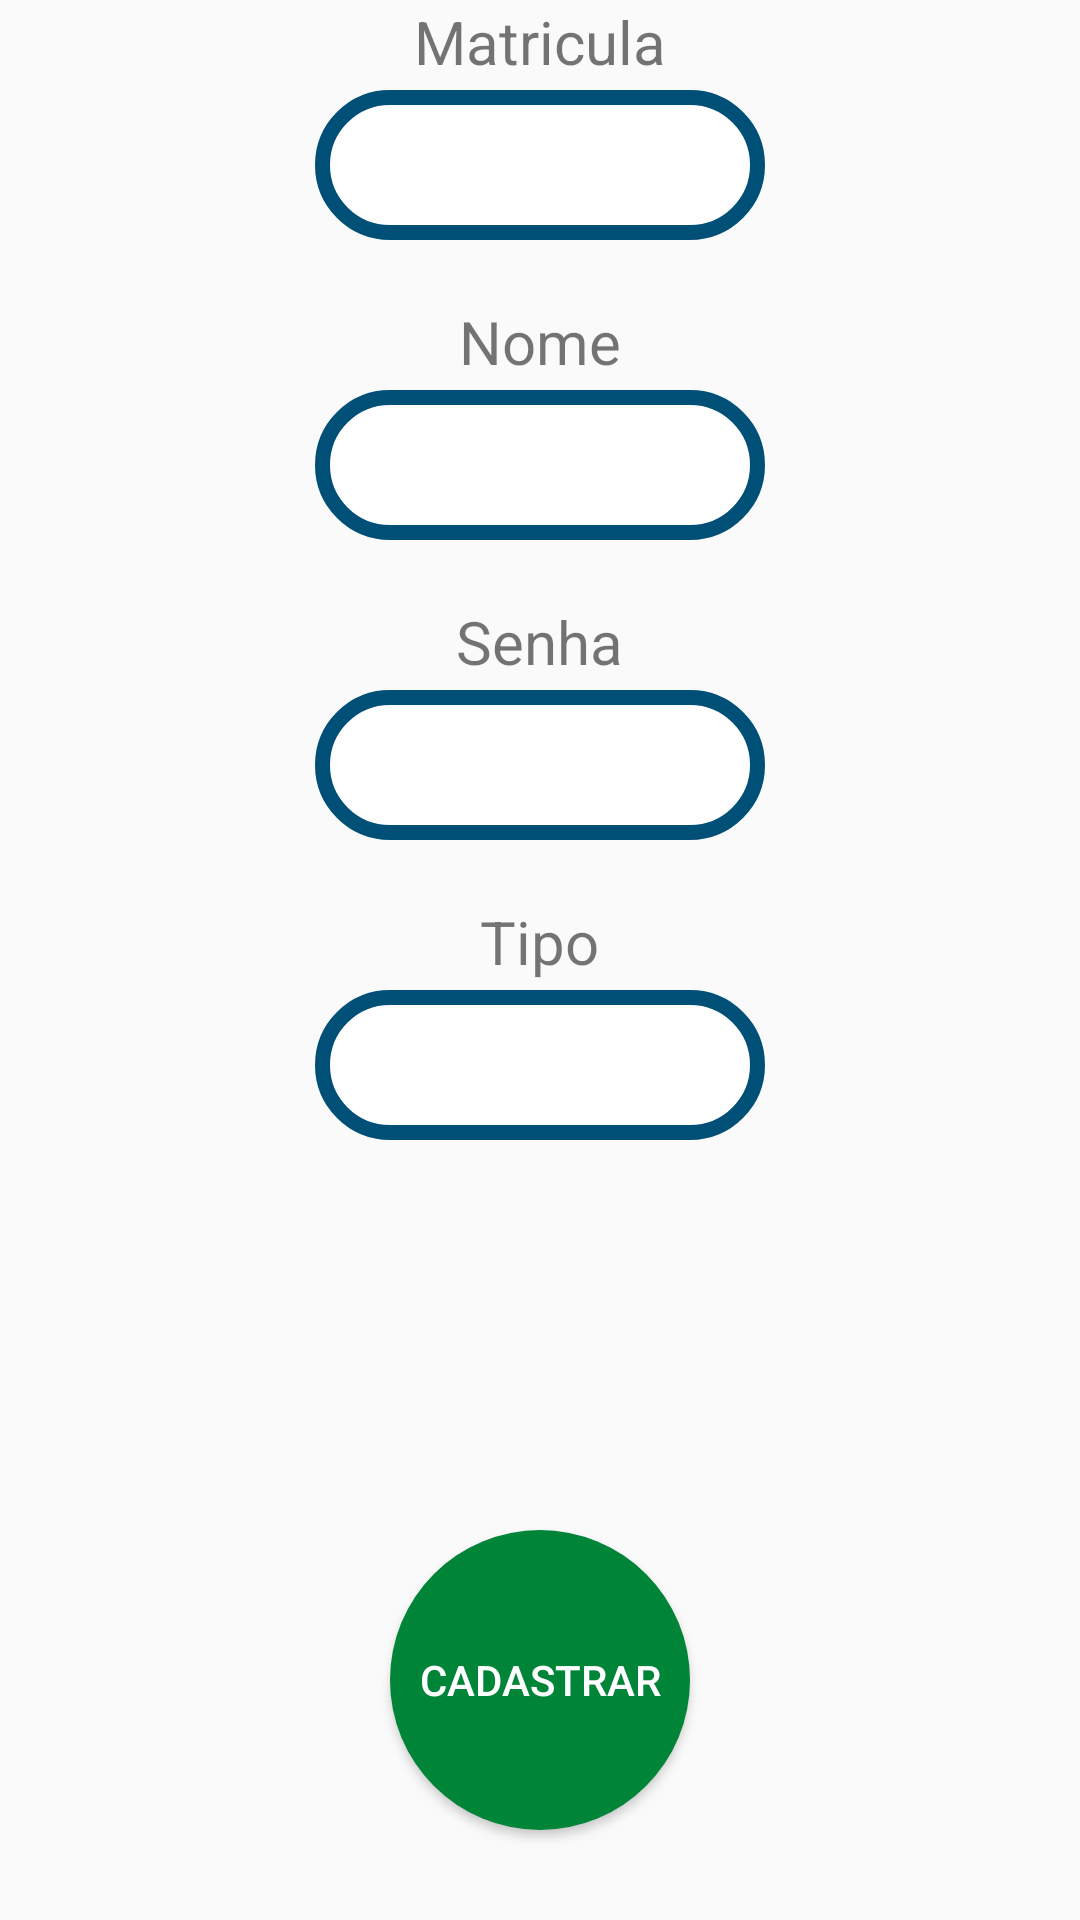

Here is an Android app screen rendered from its layout file. Give the layout XML and the strings, colors and styles it references.
<!-- AndroidManifest.xml: application theme AppTheme.NoActionBar -->
<!-- res/layout/activity_cadastro.xml -->
<?xml version="1.0" encoding="utf-8"?>
<RelativeLayout xmlns:android="http://schemas.android.com/apk/res/android"
    xmlns:tools="http://schemas.android.com/tools"
    android:layout_width="match_parent"
    android:layout_height="match_parent"
    tools:context="br.com.senai.sistemaindividualdemonitoramento.CadastroActivity">

    <EditText
        android:id="@+id/cadastro_matricula"
        android:layout_width="150dp"
        android:layout_height="50dp"
        android:layout_centerHorizontal="true"
        android:background="@drawable/spinner_shape"
        android:layout_marginTop="30dp"/>
    <TextView
        android:layout_width="wrap_content"
        android:layout_height="wrap_content"
        android:text="Matricula"
        android:layout_alignTop="@id/cadastro_matricula"
        android:layout_centerHorizontal="true"
        android:layout_marginTop="-30dp"
        android:textSize="20sp"
        android:inputType="number"/>


    <EditText
        android:id="@+id/cadastro_nome"
        android:layout_width="150dp"
        android:layout_height="50dp"
        android:layout_centerHorizontal="true"
        android:background="@drawable/spinner_shape"
        android:layout_marginTop="130dp"/>
    <TextView
        android:layout_width="wrap_content"
        android:layout_height="wrap_content"
        android:text="Nome"
        android:layout_alignTop="@id/cadastro_nome"
        android:layout_centerHorizontal="true"
        android:layout_marginTop="-30dp"
        android:textSize="20sp"/>

    <EditText
        android:id="@+id/cadastro_senha"
        android:layout_width="150dp"
        android:layout_height="50dp"
        android:layout_centerHorizontal="true"
        android:background="@drawable/spinner_shape"
        android:layout_marginTop="230dp"
        android:inputType="textPassword"/>
    <TextView
        android:layout_width="wrap_content"
        android:layout_height="wrap_content"
        android:text="Senha"
        android:layout_alignTop="@id/cadastro_senha"
        android:layout_centerHorizontal="true"
        android:layout_marginTop="-30dp"
        android:textSize="20sp"

        />


    <Spinner
        android:id="@+id/cadastro_tipo"
        android:layout_width="150dp"
        android:layout_height="50dp"
        android:layout_centerHorizontal="true"
        android:background="@drawable/spinner_shape"
        android:layout_marginTop="330dp"
        android:padding="10sp"

        />
    <TextView
        android:layout_width="wrap_content"
        android:layout_height="wrap_content"
        android:text="Tipo"
        android:layout_alignTop="@id/cadastro_tipo"
        android:layout_centerHorizontal="true"
        android:layout_marginTop="-30dp"
        android:textSize="20sp"
        />

    <Button
        android:id="@+id/cadastrar"
        android:layout_width="100dp"
        android:layout_height="100dp"
        android:text="cadastrar"
        android:textColor="#FFFF"
        android:background="@drawable/button_green_shape"
        android:layout_centerHorizontal="true"
        android:layout_alignParentBottom="true"
        android:layout_marginBottom="30dp"/>
</RelativeLayout>
<!-- resources referenced by this layout -->
<resources>
  <!-- drawable button_green_shape (drawable) -->
  <?xml version="1.0" encoding="utf-8"?>
  <shape xmlns:android="http://schemas.android.com/apk/res/android" android:shape="oval">
  
      <solid android:color="#008437" />
  </shape>
  <!-- drawable spinner_shape (drawable) -->
  <?xml version="1.0" encoding="utf-8"?>
  <shape xmlns:android="http://schemas.android.com/apk/res/android"
      android:shape="rectangle">
      <solid android:color="@android:color/white"/>
      <corners android:radius="100dp"/>
      <stroke
          android:width="5dp"
          android:color="#004f76"/>
  
  </shape>
  <style name="AppTheme.NoActionBar">
          <item name="windowActionBar">false</item>
          <item name="windowNoTitle">true</item>
      </style>
</resources>
